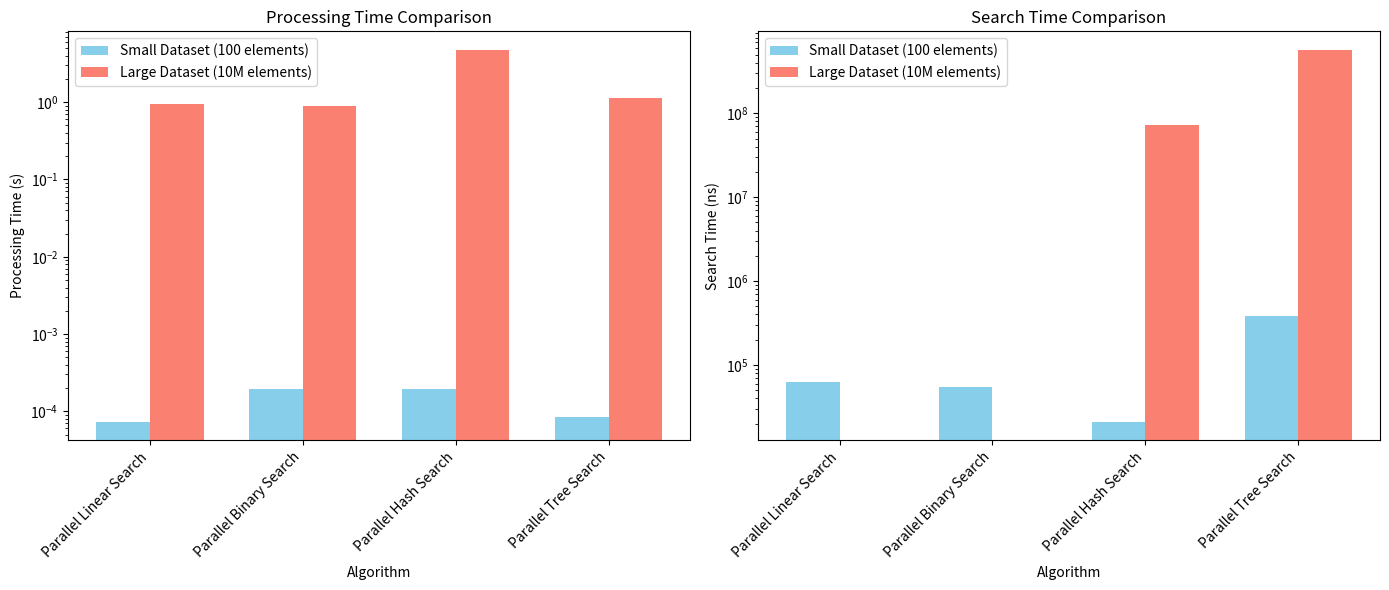

Here is the Python script that generated this plot:
import matplotlib.pyplot as plt
import numpy as np

# Data for each algorithm with 8 threads
data_8_threads = {
    'Algorithm': [
        'Parallel Linear Search', 'Parallel Binary Search',
        'Parallel Hash Search', 'Parallel Tree Search'
    ],
    'Small Dataset': {
        'Processing Time (s)': [0.000073375, 0.000194959, 0.000194959, 0.000084083],
        'Search Time (ns)': [62500, 54000, 21042, 387458],
        'Processed Elements': [100, 100, 61, 100]
    },
    'Large Dataset': {
        'Processing Time (s)': [0.954187, 0.894470, 4.745985, 1.143710],
        'Search Time (ns)': [0, 0, 72611700, 570754200],
        'Processed Elements': [10000000, 10000000, 6322042, 10000000]
    }
}

# X-axis positions
x = np.arange(len(data_8_threads['Algorithm']))  # X-axis positions
width = 0.35  # Width of the bars

# Set up the figure for two separate subplots
fig, (ax1, ax2) = plt.subplots(1, 2, figsize=(14, 6))

# Plot 1: Processing Time for Small and Large Dataset
ax1.bar(x - width / 2, data_8_threads['Small Dataset']['Processing Time (s)'], width, color='skyblue', label='Small Dataset (100 elements)')
ax1.bar(x + width / 2, data_8_threads['Large Dataset']['Processing Time (s)'], width, color='salmon', label='Large Dataset (10M elements)')
ax1.set_yscale('log')  # Apply logarithmic scale to y-axis
ax1.set_xlabel('Algorithm')
ax1.set_ylabel('Processing Time (s)')
ax1.set_title('Processing Time Comparison')
ax1.set_xticks(x)
ax1.set_xticklabels(data_8_threads['Algorithm'], rotation=45, ha='right')
ax1.legend()

# Plot 2: Search Time for Small and Large Dataset
ax2.bar(x - width / 2, data_8_threads['Small Dataset']['Search Time (ns)'], width, color='skyblue', label='Small Dataset (100 elements)')
ax2.bar(x + width / 2, data_8_threads['Large Dataset']['Search Time (ns)'], width, color='salmon', label='Large Dataset (10M elements)')
ax2.set_yscale('log')  # Apply logarithmic scale to y-axis
ax2.set_xlabel('Algorithm')
ax2.set_ylabel('Search Time (ns)')
ax2.set_title('Search Time Comparison')
ax2.set_xticks(x)
ax2.set_xticklabels(data_8_threads['Algorithm'], rotation=45, ha='right')
ax2.legend()

plt.tight_layout()
plt.show()
